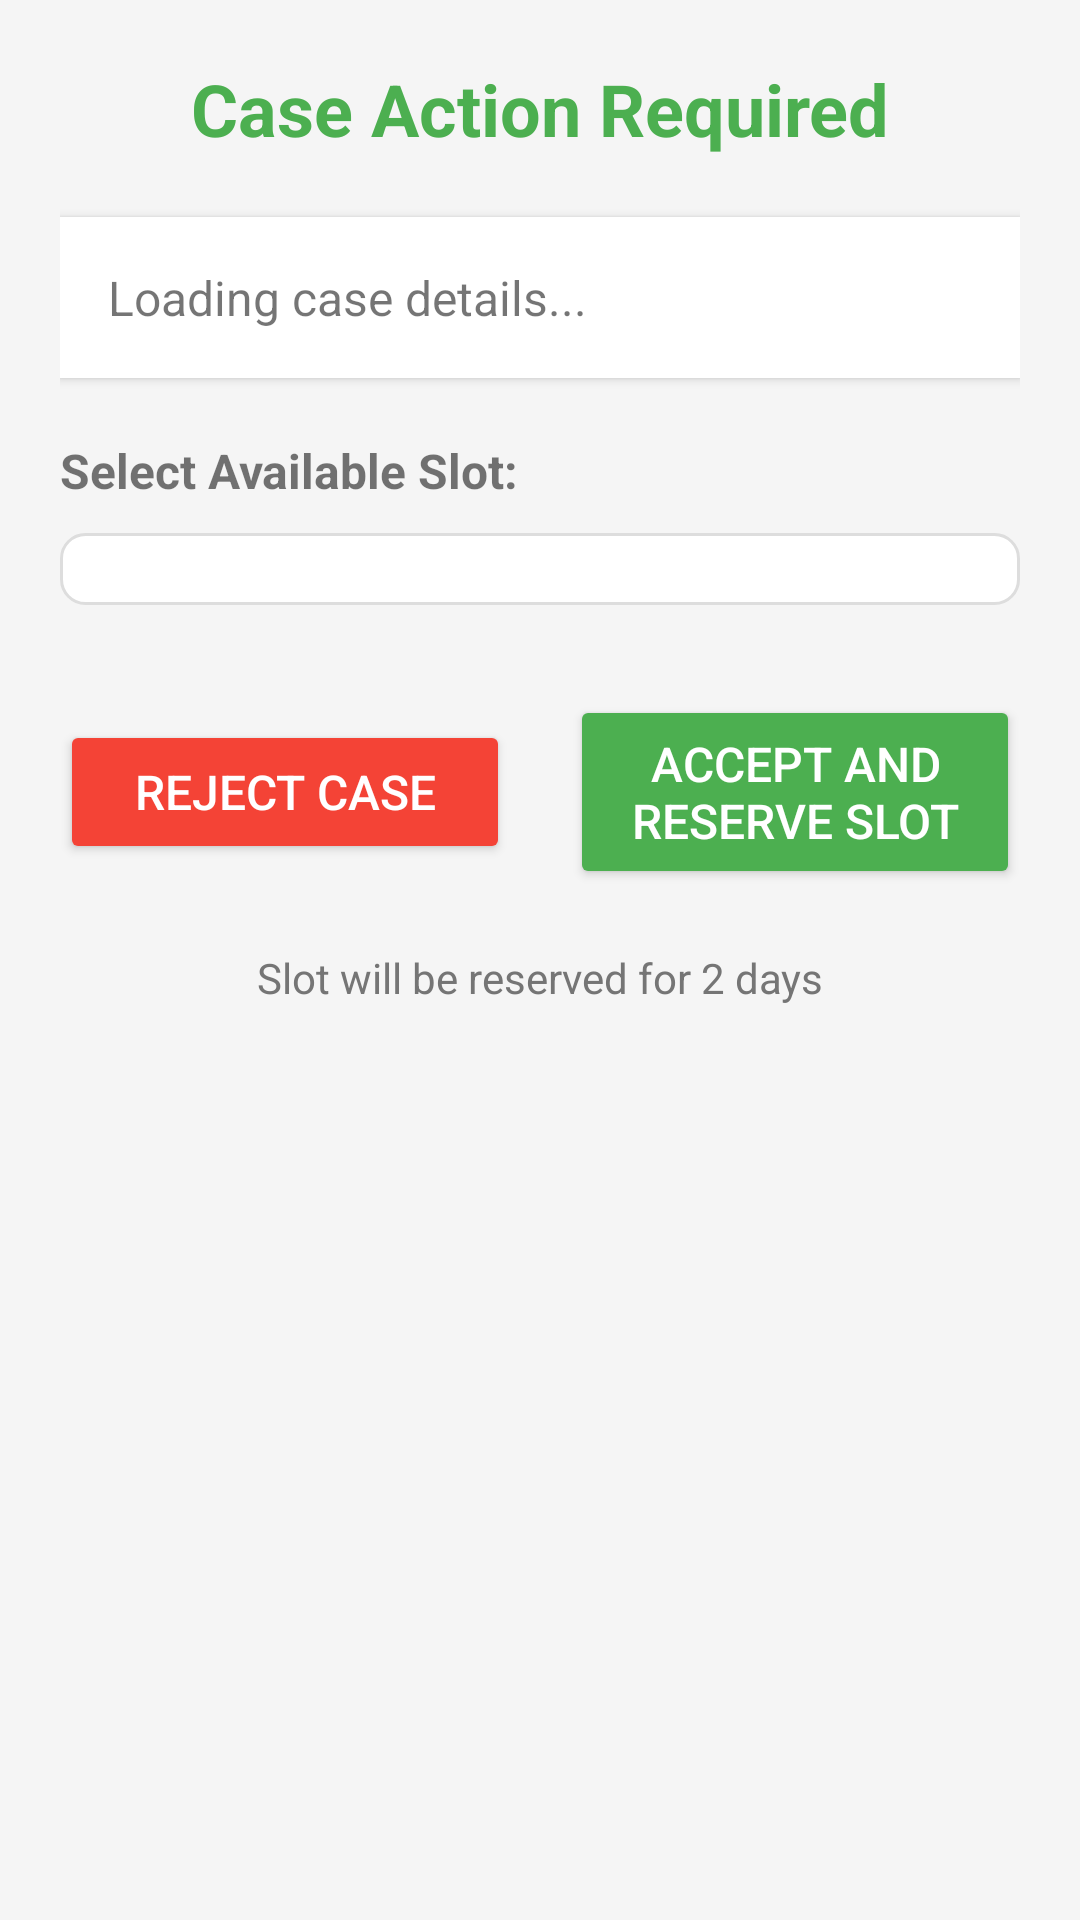

Reconstruct the res/layout file that produces this screen, plus the resources it refers to.
<!-- AndroidManifest.xml: application theme Theme.AppCompat.Light.DarkActionBar -->
<!-- res/layout/activity_mortuary_case_action.xml -->
<?xml version="1.0" encoding="utf-8"?>
<ScrollView xmlns:android="http://schemas.android.com/apk/res/android"
    android:layout_width="match_parent"
    android:layout_height="match_parent"
    android:padding="20dp"
    android:background="@color/light_gray">

    <LinearLayout
        android:layout_width="match_parent"
        android:layout_height="wrap_content"
        android:orientation="vertical">

        <TextView
            android:layout_width="match_parent"
            android:layout_height="wrap_content"
            android:text="Case Action Required"
            android:textSize="24sp"
            android:textStyle="bold"
            android:textColor="@color/mortuary_color"
            android:gravity="center"
            android:layout_marginBottom="20dp"/>

        
        <TextView
            android:id="@+id/tvCaseDetails"
            android:layout_width="match_parent"
            android:layout_height="wrap_content"
            android:text="Loading case details..."
            android:textSize="16sp"
            android:background="@color/white"
            android:padding="16dp"
            android:elevation="2dp"
            android:layout_marginBottom="20dp"/>

        
        <TextView
            android:layout_width="match_parent"
            android:layout_height="wrap_content"
            android:text="Select Available Slot:"
            android:textSize="16sp"
            android:textStyle="bold"
            android:layout_marginBottom="10dp"/>

        <Spinner
            android:id="@+id/spinnerSlots"
            android:layout_width="match_parent"
            android:layout_height="wrap_content"
            android:background="@drawable/edittext_background"
            android:padding="12dp"
            android:layout_marginBottom="20dp"/>

        
        <LinearLayout
            android:layout_width="match_parent"
            android:layout_height="wrap_content"
            android:orientation="horizontal"
            android:gravity="center"
            android:layout_marginTop="10dp">

            <Button
                android:id="@+id/btnReject"
                android:layout_width="0dp"
                android:layout_height="wrap_content"
                android:layout_weight="1"
                android:text="Reject Case"
                android:textSize="16sp"
                android:backgroundTint="@color/error"
                android:textColor="@color/white"
                android:layout_marginEnd="10dp"
                android:padding="12dp"/>

            <Button
                android:id="@+id/btnAccept"
                android:layout_width="0dp"
                android:layout_height="wrap_content"
                android:layout_weight="1"
                android:text="Accept and Reserve Slot"
                android:textSize="16sp"
                android:backgroundTint="@color/success"
                android:textColor="@color/white"
                android:layout_marginStart="10dp"
                android:padding="12dp"/>

        </LinearLayout>

        
        <TextView
            android:id="@+id/tvReservationInfo"
            android:layout_width="match_parent"
            android:layout_height="wrap_content"
            android:text="Slot will be reserved for 2 days"
            android:textSize="14sp"
            android:textColor="@color/text_light"
            android:gravity="center"
            android:layout_marginTop="10dp"
            android:padding="10dp"/>

    </LinearLayout>
</ScrollView>
<!-- resources referenced by this layout -->
<resources>
  <color name="error">#F44336</color>
  <color name="light_gray">#F5F5F5</color>
  <color name="mortuary_color">#4CAF50</color>
  <color name="success">#4CAF50</color>
  <color name="text_light">#757575</color>
  <color name="white">#FFFFFF</color>
  <!-- drawable edittext_background (drawable) -->
  <?xml version="1.0" encoding="utf-8"?>
  <shape xmlns:android="http://schemas.android.com/apk/res/android">
      <solid android:color="@android:color/white" />
      <stroke android:width="1dp" android:color="#DDDDDD" />
      <corners android:radius="8dp" />
      <padding android:left="10dp" android:top="10dp" android:right="10dp" android:bottom="10dp" />
  </shape>
</resources>
